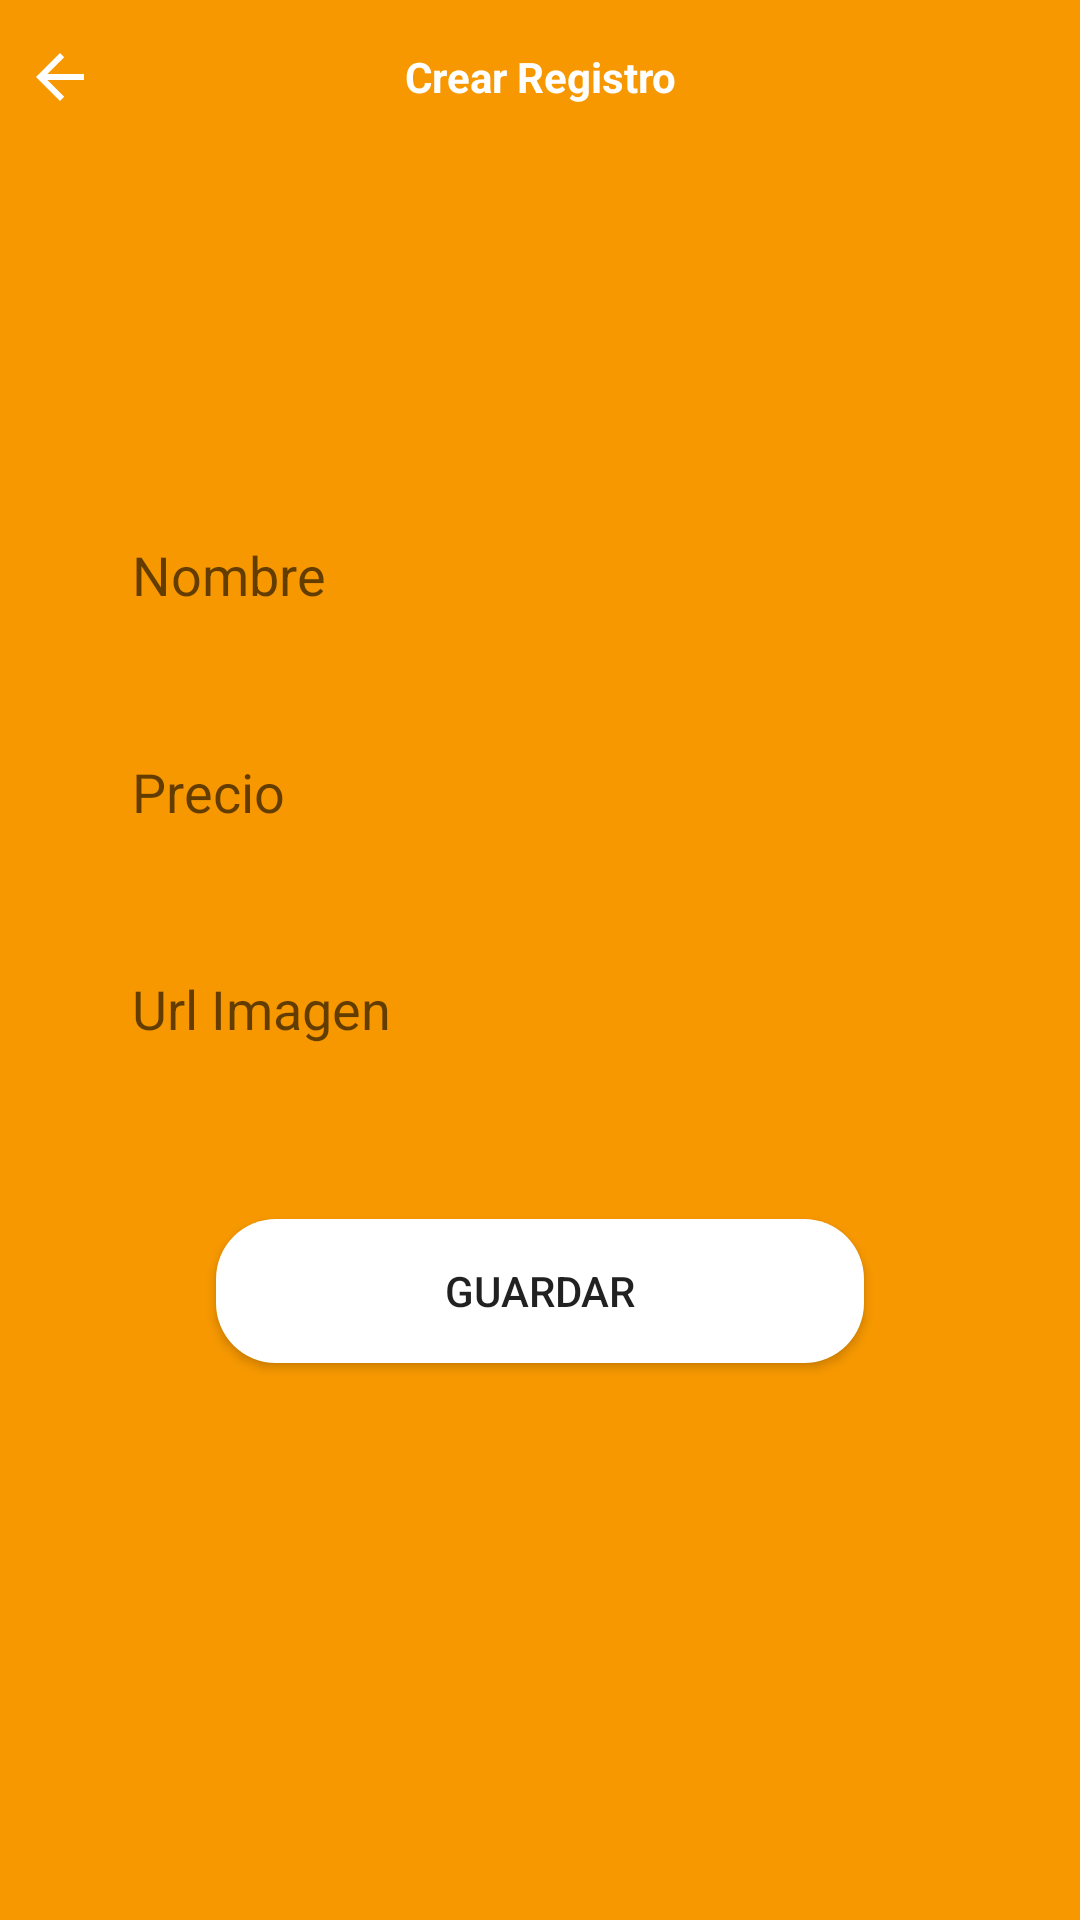

This screen was rendered from an Android layout file. Write that file and the resources it references.
<!-- AndroidManifest.xml: application theme Theme.Suarez_carvajal -->
<!-- res/layout/activity_formulario.xml -->
<?xml version="1.0" encoding="utf-8"?>
<androidx.constraintlayout.widget.ConstraintLayout xmlns:android="http://schemas.android.com/apk/res/android"
    xmlns:app="http://schemas.android.com/apk/res-auto"
    xmlns:tools="http://schemas.android.com/tools"
    android:layout_width="match_parent"
    android:layout_height="match_parent"
    android:background="@color/color_unab"
    tools:context=".FormularioActivity">

    <androidx.constraintlayout.widget.ConstraintLayout
        android:id="@+id/constraintLayout2"
        android:layout_width="0dp"
        android:layout_height="0dp"
        android:background="@drawable/shape_app_body"
        app:layout_constraintBottom_toBottomOf="parent"
        app:layout_constraintEnd_toEndOf="parent"
        app:layout_constraintHeight_percent="0.92"
        app:layout_constraintStart_toStartOf="parent">


        <EditText
            android:id="@+id/et_nombre_formulario"
            android:layout_width="0dp"
            android:layout_height="wrap_content"
            android:layout_marginTop="120dp"
            android:background="@drawable/shape_edit_text_black"
            android:ems="10"
            android:hint="Nombre"
            android:inputType="textPersonName"
            android:padding="8dp"

            app:layout_constraintEnd_toEndOf="parent"
            app:layout_constraintStart_toStartOf="parent"
            app:layout_constraintTop_toTopOf="parent"
            app:layout_constraintWidth_percent="0.8" />

        <EditText
            android:id="@+id/et_precio_formulario"
            android:layout_width="0dp"
            android:layout_height="wrap_content"
            android:layout_marginTop="32dp"
            android:background="@drawable/shape_edit_text_black"
            android:ems="10"
            android:hint="Precio"
            android:inputType="numberDecimal"
            android:padding="8dp"
            app:layout_constraintEnd_toEndOf="parent"
            app:layout_constraintStart_toStartOf="parent"
            app:layout_constraintTop_toBottomOf="@+id/et_nombre_formulario"
            app:layout_constraintWidth_percent="0.8" />

        <EditText
            android:id="@+id/et_imgen_formulario"
            android:layout_width="0dp"
            android:layout_height="wrap_content"
            android:layout_marginTop="32dp"
            android:background="@drawable/shape_edit_text_black"
            android:ems="10"
            android:hint="Url Imagen"
            android:inputType="textPersonName"
            android:padding="8dp"
            app:layout_constraintEnd_toEndOf="parent"
            app:layout_constraintStart_toStartOf="parent"
            app:layout_constraintTop_toBottomOf="@+id/et_precio_formulario"
            app:layout_constraintWidth_percent="0.8" />

        <Button
            android:id="@+id/btn_guardar_formulario"
            android:layout_width="0dp"
            android:layout_height="wrap_content"
            android:layout_marginTop="50dp"
            android:background="@drawable/shape_btn_round"
            android:text="Guardar"
            app:layout_constraintEnd_toEndOf="parent"
            app:layout_constraintStart_toStartOf="parent"
            app:layout_constraintTop_toBottomOf="@+id/et_imgen_formulario"
            app:layout_constraintWidth_percent="0.6" />
    </androidx.constraintlayout.widget.ConstraintLayout>

    <TextView
        android:id="@+id/textView2"
        android:layout_width="0dp"
        android:layout_height="wrap_content"
        android:gravity="center"
        android:text="Crear Registro"
        android:textColor="@color/white"
        android:textStyle="bold"
        app:layout_constraintBottom_toTopOf="@+id/constraintLayout2"
        app:layout_constraintEnd_toEndOf="parent"
        app:layout_constraintStart_toStartOf="parent"
        app:layout_constraintTop_toTopOf="parent" />

    <ImageButton
        android:id="@+id/imageButton"
        android:layout_width="wrap_content"
        android:layout_height="wrap_content"
        android:layout_marginStart="8dp"
        android:layout_marginTop="8dp"
        android:layout_marginBottom="8dp"
        android:background="@android:color/transparent"
        app:layout_constraintBottom_toTopOf="@+id/constraintLayout2"
        app:layout_constraintStart_toStartOf="parent"
        app:layout_constraintTop_toTopOf="parent"
        app:srcCompat="?attr/actionModeCloseDrawable"
        app:tint="@color/white" />


</androidx.constraintlayout.widget.ConstraintLayout>
<!-- resources referenced by this layout -->
<resources>
  <color name="color_unab">#F79800</color>
  <color name="white">#FFFFFFFF</color>
  <!-- drawable shape_btn_round (drawable) -->
  <?xml version="1.0" encoding="utf-8"?>
  <shape xmlns:android="http://schemas.android.com/apk/res/android"
      >
      <solid android:color="@color/white"/>
      <corners android:radius="20dp"/>
  </shape>
  <style name="Theme.Suarez_carvajal" parent="Theme.MaterialComponents.DayNight.NoActionBar">
          
          <item name="colorPrimary">@color/color_unab</item>
          <item name="colorPrimaryVariant">@color/color_unab_secundario</item>
          <item name="colorOnPrimary">@color/white</item>
          
          <item name="colorSecondary">@color/teal_200</item>
          <item name="colorSecondaryVariant">@color/teal_700</item>
          <item name="colorOnSecondary">@color/black</item>
          
          <item name="android:statusBarColor">?attr/colorPrimaryVariant</item>
          
      </style>
  <color name="color_unab_secundario">#F8BA56</color>
  <color name="teal_200">#FF03DAC5</color>
  <color name="teal_700">#FF018786</color>
  <color name="black">#FF000000</color>
</resources>
